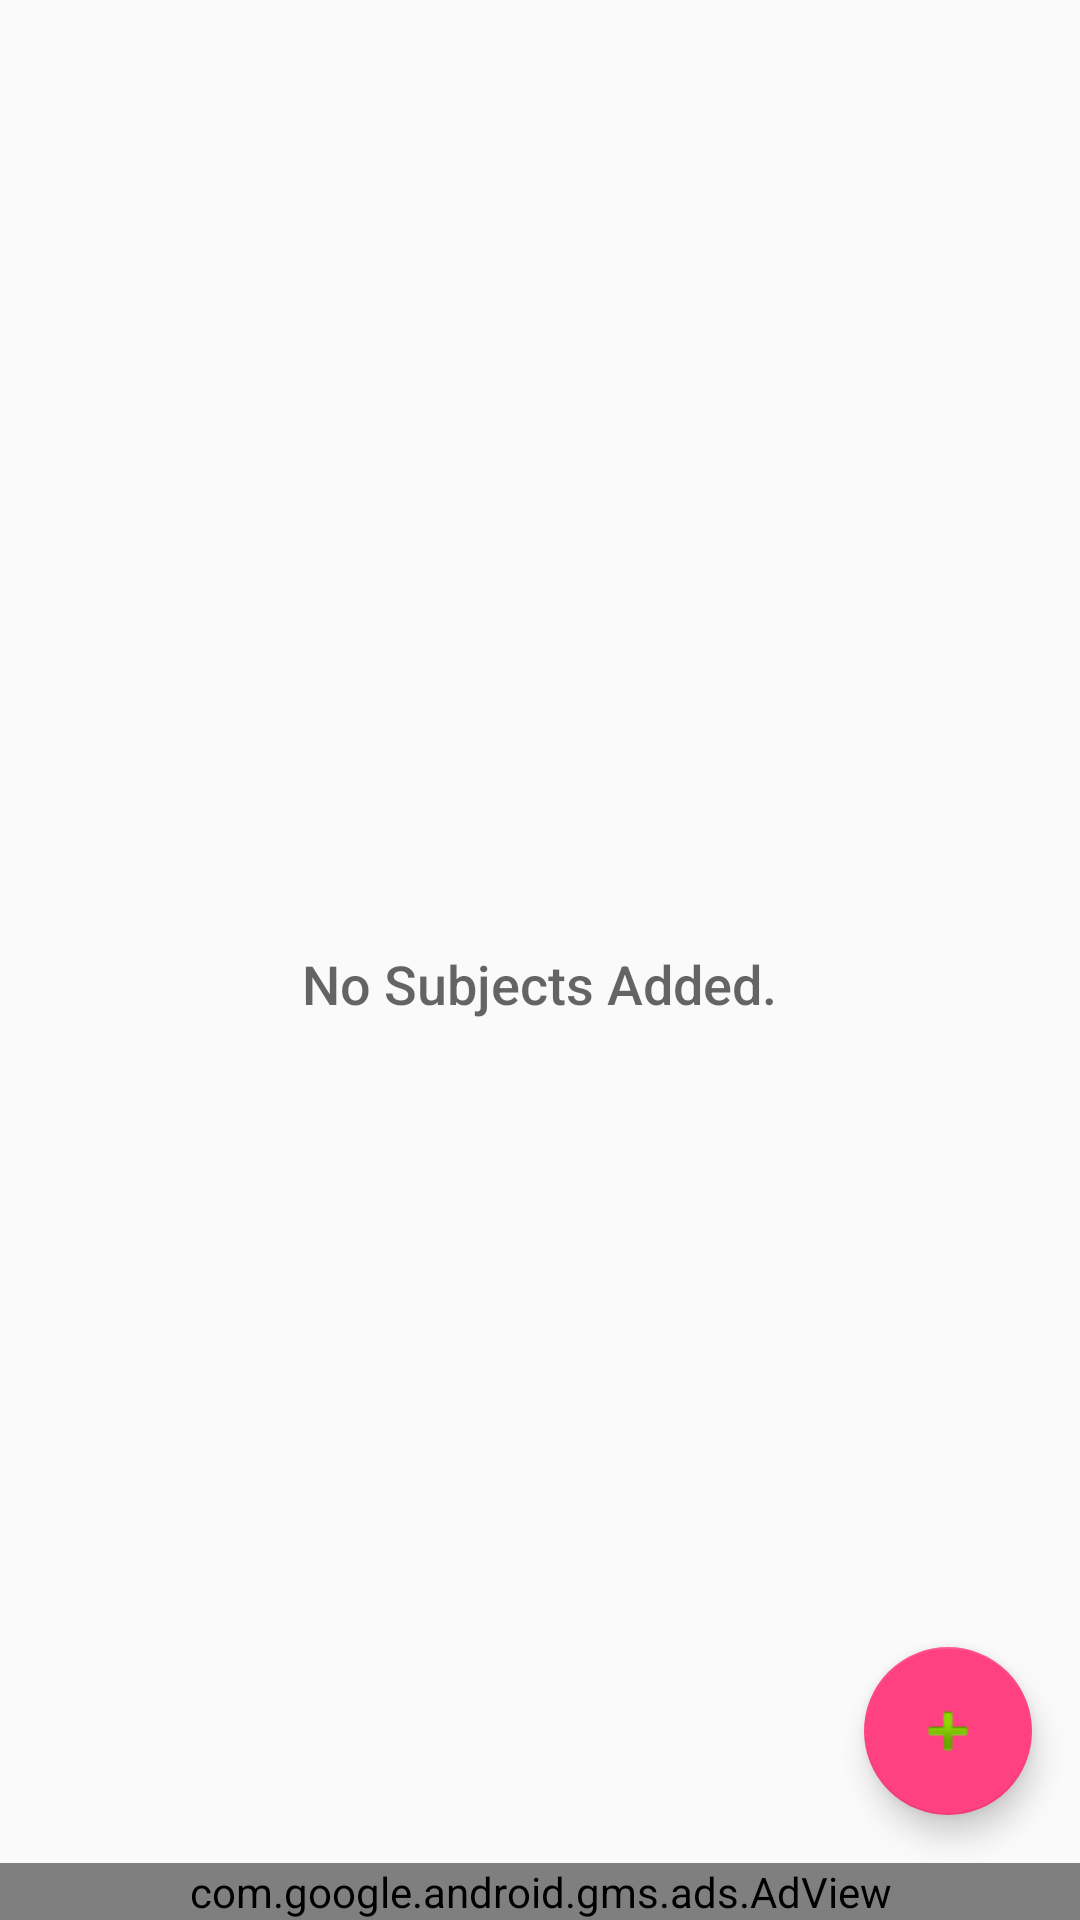

Write the Android layout XML for this screen, with the resource values it uses.
<!-- AndroidManifest.xml: application theme AppTheme -->
<!-- res/layout/activity_bunks.xml -->
<?xml version="1.0" encoding="utf-8"?>
<RelativeLayout
    xmlns:android="http://schemas.android.com/apk/res/android"
    xmlns:app="http://schemas.android.com/apk/res-auto"
    xmlns:tools="http://schemas.android.com/tools"
    xmlns:ads="http://schemas.android.com/apk/res-auto"
    android:id="@+id/activity_bunks"
    android:layout_width="match_parent"
    android:layout_height="match_parent"
    tools:context="com.letsbunk.android.letsbunk.BunksActivity">

        <TextView
        android:id="@+id/empty_view"
        android:layout_width="wrap_content"
        android:layout_height="wrap_content"
        android:layout_centerHorizontal="true"
        android:layout_centerVertical="true"
        android:fontFamily="sans-serif-medium"
        android:paddingTop="16dp"
        android:text="@string/no_subjects"
        android:textAppearance="?android:textAppearanceMedium" />

    <ListView
        android:layout_width="match_parent"
        android:layout_height="match_parent"
        android:id="@+id/list"
        android:layout_alignParentLeft="true"
        android:layout_alignParentStart="true"
        android:layout_above="@+id/bunks_adView" />


    <android.support.design.widget.FloatingActionButton
            android:layout_width="wrap_content"
            android:layout_height="wrap_content"
            android:clickable="true"
            android:layout_margin="@dimen/padding_editor"
            android:layout_above="@id/bunks_adView"
            android:layout_alignParentRight="true"

            app:srcCompat="@android:drawable/ic_input_add"
            android:id="@+id/fab" />

    <com.google.android.gms.ads.AdView
        android:layout_width="match_parent"
        android:layout_height="wrap_content"
        android:id="@+id/bunks_adView"
        android:layout_alignParentBottom="true"
        android:layout_alignParentLeft="true"
        android:layout_alignParentStart="true"
        ads:adSize="SMART_BANNER"
        ads:adUnitId="@string/ad_id"/>


</RelativeLayout>
<!-- resources referenced by this layout -->
<resources>
  <dimen name="padding_editor">16dp</dimen>
  <string name="ad_id">ca-app-pub-4613744001023553/6982934629</string>
  <string name="no_subjects">No Subjects Added.</string>
  <style name="AppTheme" parent="Theme.AppCompat.Light.DarkActionBar">
          
          <item name="colorPrimary">@color/colorPrimary</item>
          <item name="colorPrimaryDark">@color/colorPrimaryDark</item>
          <item name="colorAccent">@color/colorAccent</item>
      </style>
  <color name="colorPrimary">#3F51B5</color>
  <color name="colorPrimaryDark">#303F9F</color>
  <color name="colorAccent">#FF4081</color>
</resources>
